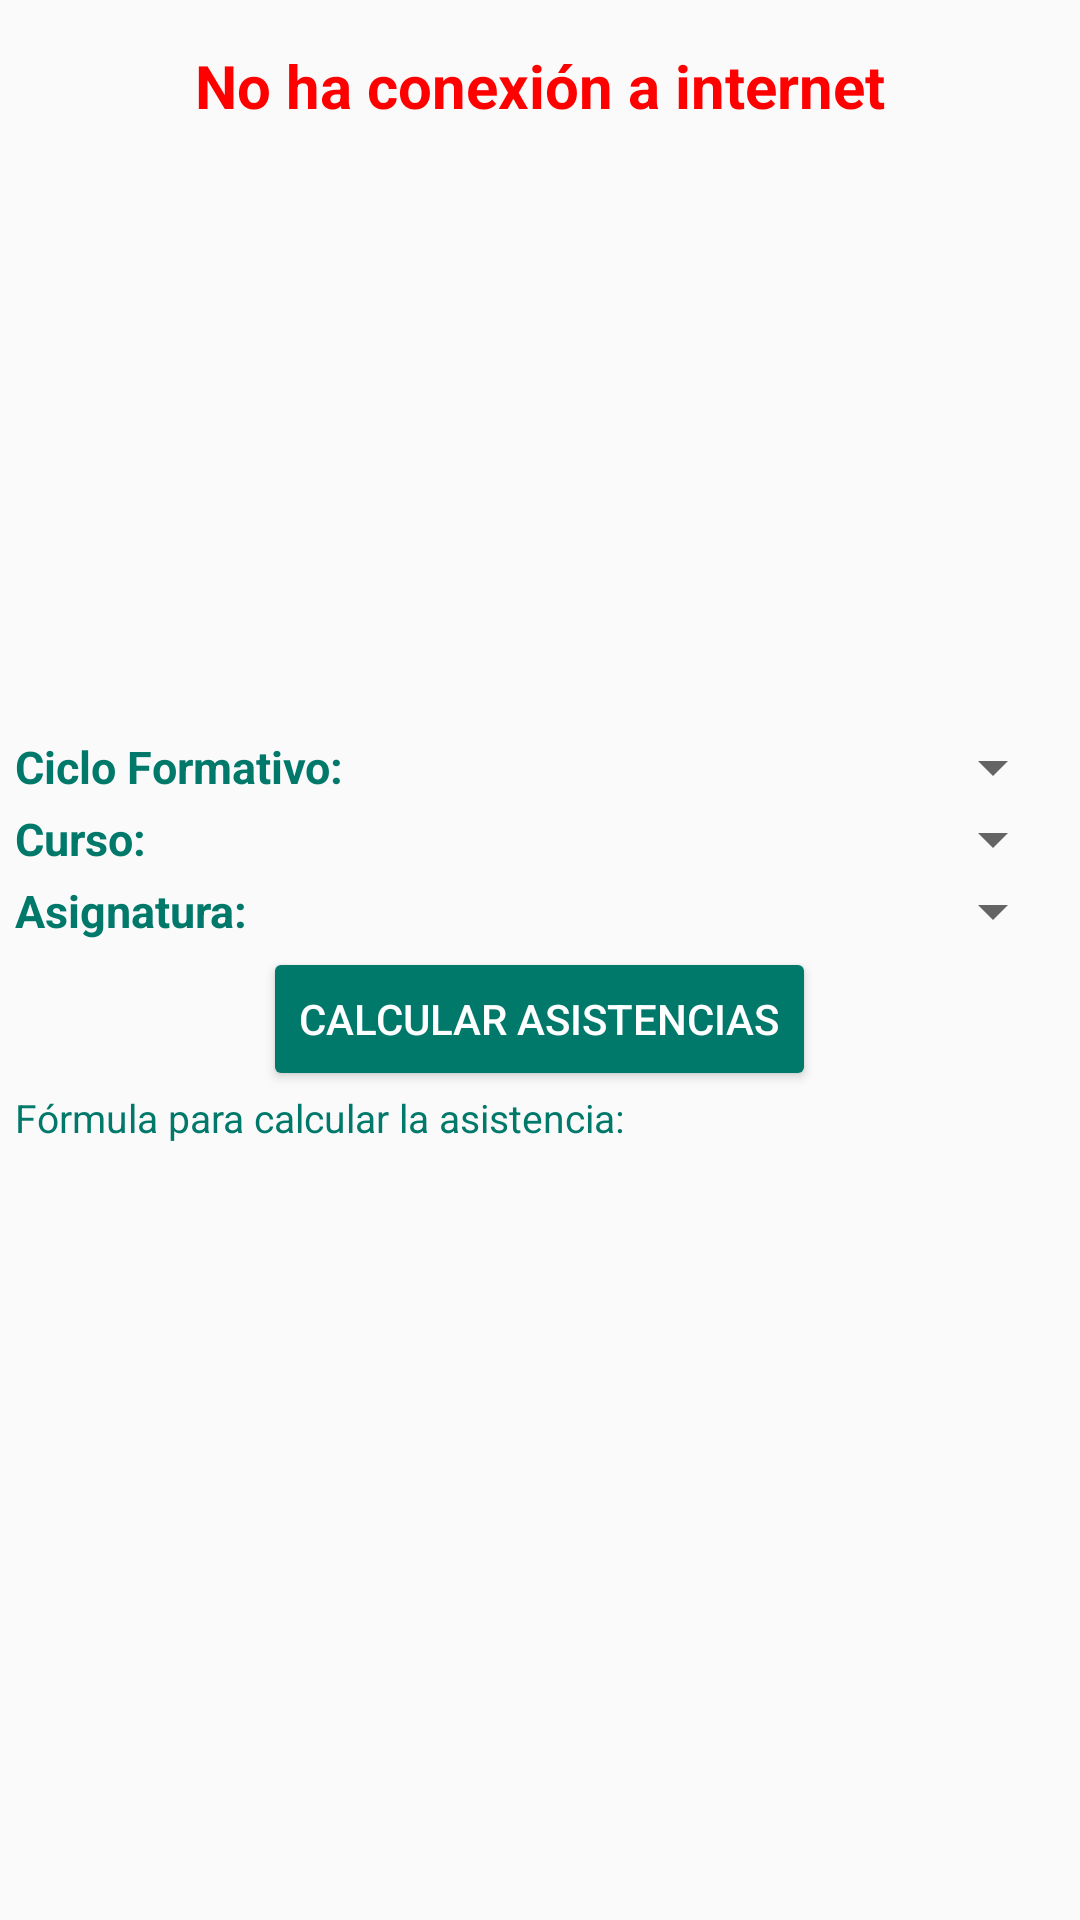

Here is an Android app screen rendered from its layout file. Give the layout XML and the strings, colors and styles it references.
<!-- AndroidManifest.xml: application theme AppTheme -->
<!-- res/layout/contenido_resumen_asistencia_total.xml -->
<?xml version="1.0" encoding="utf-8"?>
<LinearLayout xmlns:android="http://schemas.android.com/apk/res/android"
    xmlns:app="http://schemas.android.com/apk/res-auto"
    android:orientation="vertical"
    android:layout_width="match_parent"
    android:layout_height="match_parent">

    <LinearLayout
        android:id="@+id/layoutErrorInternet4"
        android:layout_width="match_parent"
        android:layout_height="match_parent"
        android:layout_weight="1"
        android:gravity="center_horizontal"
        android:orientation="vertical"
        android:padding="15dp">

        <TextView
            android:layout_width="wrap_content"
            android:layout_height="wrap_content"
            android:text="@string/error_internet"
            android:theme="@style/EstiloTextoFAIL" />

    </LinearLayout>

    <LinearLayout
        android:layout_width="match_parent"
        android:layout_height="wrap_content"
        android:layout_gravity="center_vertical|center_horizontal"
        android:orientation="vertical"
        android:padding="5dp">

        <LinearLayout
            android:layout_width="match_parent"
            android:layout_height="match_parent"
            android:orientation="vertical">

            <LinearLayout
                android:layout_width="match_parent"
                android:layout_height="match_parent"
                android:layout_weight="1"
                android:gravity="center_vertical"
                android:orientation="horizontal">

                <TextView
                    android:id="@+id/textView7423"
                    android:layout_width="match_parent"
                    android:layout_height="wrap_content"
                    android:layout_weight="1"
                    android:text="@string/texto_ciclo"
                    android:theme="@style/EstiloTexto2" />

                <Spinner
                    android:id="@+id/spCiclos3"
                    android:layout_width="match_parent"
                    android:layout_height="wrap_content"
                    android:layout_weight="1" />
            </LinearLayout>

            <LinearLayout
                android:layout_width="match_parent"
                android:layout_height="match_parent"
                android:layout_weight="1"
                android:gravity="center_vertical"
                android:orientation="horizontal">

                <TextView
                    android:id="@+id/textView7523"
                    android:layout_width="match_parent"
                    android:layout_height="wrap_content"
                    android:layout_weight="1"
                    android:text="@string/texto_curso"
                    android:theme="@style/EstiloTexto2" />

                <Spinner
                    android:id="@+id/spCurso3"
                    android:layout_width="match_parent"
                    android:layout_height="wrap_content"
                    android:layout_weight="1" />
            </LinearLayout>

            <LinearLayout
                android:layout_width="match_parent"
                android:layout_height="match_parent"
                android:layout_weight="1"
                android:gravity="center_vertical"
                android:orientation="horizontal">

                <TextView
                    android:id="@+id/textView3"
                    android:layout_width="match_parent"
                    android:layout_height="wrap_content"
                    android:layout_weight="1"
                    android:text="@string/texto_asignatura"
                    android:theme="@style/EstiloTexto2" />

                <Spinner
                    android:id="@+id/spAsignatura3"
                    android:layout_width="match_parent"
                    android:layout_height="wrap_content"
                    android:layout_weight="1" />
            </LinearLayout>
        </LinearLayout>

        <LinearLayout
            android:layout_width="match_parent"
            android:layout_height="wrap_content"
            android:layout_gravity="center_vertical|center_horizontal"
            android:gravity="center_vertical|center_horizontal"
            android:orientation="vertical">

            <Button
                android:id="@+id/bConsultarAsistenciaTotal"
                android:layout_width="wrap_content"
                android:layout_height="wrap_content"
                android:text="@string/texto_calcular"
                android:theme="@style/TemaBoton" />

            <TextView
                android:id="@+id/tFormulaAsistencia"
                android:layout_width="match_parent"
                android:layout_height="wrap_content"
                android:text="@string/texto_formula"
                android:theme="@style/EstiloTexto3" />
        </LinearLayout>

    </LinearLayout>

    <android.support.v7.widget.RecyclerView
        android:id="@+id/listaalumnos3"
        android:layout_width="match_parent"
        android:layout_height="match_parent"
        android:layout_weight="1"
        android:padding="5dp" />

</LinearLayout>
<!-- resources referenced by this layout -->
<resources>
  <string name="error_internet">No ha conexión a internet</string>
  <string name="texto_asignatura">Asignatura:</string>
  <string name="texto_calcular">Calcular asistencias</string>
  <string name="texto_ciclo">Ciclo Formativo:</string>
  <string name="texto_curso">Curso:</string>
  <string name="texto_formula">Fórmula para calcular la asistencia:\n</string>
  <style name="EstiloTexto2" parent="@android:style/Theme.Dialog">
          <item name="android:textColor">@color/colorPrimaryDark</item>
          <item name="android:textSize">15sp</item>
          <item name="android:textStyle">bold</item>
      </style>
  <style name="EstiloTexto3" parent="@android:style/Theme.Dialog">
          <item name="android:textColor">@color/colorPrimaryDark</item>
          <item name="android:textSize">13sp</item>
      </style>
  <style name="EstiloTextoFAIL" parent="@android:style/Theme.Dialog">
          <item name="android:textColor">@color/fail</item>
          <item name="android:textSize">20sp</item>
          <item name="android:textStyle">bold</item>
      </style>
  <style name="TemaBoton" parent="Widget.AppCompat.Button.Colored">
          <item name="colorButtonNormal">@color/colorPrimaryDark</item>
          <item name="android:textColor">@color/blanco</item>
      </style>
  <style name="AppTheme" parent="Theme.AppCompat.Light.DarkActionBar">
          
          <item name="colorPrimary">@color/colorPrimary</item>
          <item name="colorPrimaryDark">@color/colorPrimaryDark</item>
          <item name="colorAccent">@color/colorAccent</item>
      </style>
  <color name="colorPrimaryDark">#00796B</color>
  <color name="fail">#FF0000</color>
  <color name="blanco">#ffffff</color>
  <color name="colorPrimary">#009688</color>
  <color name="colorAccent">#4CAF50</color>
</resources>
